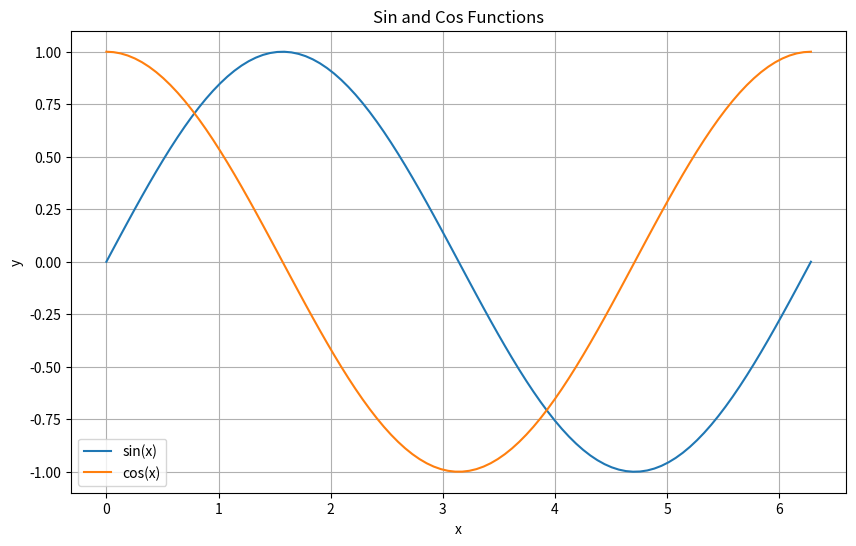

Recreate this plot in Python.
import matplotlib.pyplot as plt
import numpy as np

# データの生成
x = np.linspace(0, 2*np.pi, 100)  
y1 = np.sin(x)  
y2 = np.cos(x)  

# グラフの描画
plt.figure(figsize=(10, 6))
plt.plot(x, y1, label='sin(x)')
plt.plot(x, y2, label='cos(x)')

# グラフの装飾
plt.title('Sin and Cos Functions')
plt.xlabel('x')
plt.ylabel('y')
plt.legend()
plt.grid(True)

# グラフを画像として保存
plt.savefig("graph.png")

# グラフの表示
plt.show()
